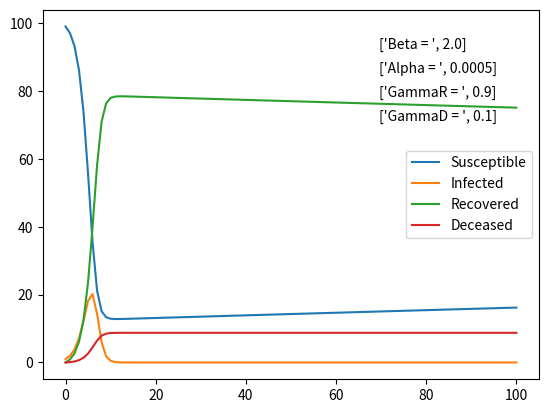

Reproduce this figure in Python.
# Model 2 code

# Importing libraries
from matplotlib import pyplot as plt

# Defining constants
Beta = 2.0 # Infection constant
Alpha = 0.0005 # Susceptible constant
GammaR = 0.9 # Recovery Constant
GammaD = 0.1 # Death Constant
N = 100 # Total number of people

# Setting Initial conditions
simulation = 0
Limit = 100

Susceptible = 99 # Number of susceptible people
Infected = 1 # Number of infected people
Recovery = 0 # Number of people temporarily immmune to covid    
Death = 0 # Number of people deceased by covid

# Creating lists to obtain data points
S = []
I = []
R = []
D = []
T = [] # Time

# Performing the discrete simulation
while(simulation <= Limit):
    # Adding data points to plot
    S.append(Susceptible)
    I.append(Infected)
    R.append(Recovery)
    D.append(Death)
    T.append(simulation)

    # Change in number of susceptible people
    dS = ((-1 * Beta * Infected * Susceptible) / N) + (Alpha * Recovery)
    # Change in number of Infected people
    dI = ((Beta * Infected * Susceptible)/N) - (GammaR * Infected) - (GammaD * Infected)
    # Change in number of Recovered people
    dR = (GammaR * Infected) - (Alpha* Recovery)
    # Change in number of deceased people
    dD = (GammaD * Infected)

    # Updating the values
    Susceptible += dS
    Infected += dI 
    Recovery += dR
    Death += dD

    simulation+= 1

"""for i in range(len(S)):
    print(S[i], end=' ')
    print(I[i], end=' ')
    print(R[i], end=' ')
    print(D[i], end=' ')
    print(S[i]+I[i]+R[i]+D[i])"""

plt.plot(T,S)
plt.plot(T,I)
plt.plot(T,R)
plt.plot(T,D)   

plt.legend(["Susceptible", "Infected", "Recovered", "Deceased"])
plt.figtext( .65, 0.8, ["Beta = ", Beta])
plt.figtext( .65, .75, ["Alpha = ", Alpha])
plt.figtext( .65, .7, ["GammaR = ", GammaR])
plt.figtext( .65, .65, ["GammaD = ", GammaD])

plt.show()